Run: headless pygame with SDL's dummy video driver; simulated clock (each Clock.tick advances the game by its frame time, no real sleeping); random seed 0; keys injected as events and as key.get_pressed() state; no mouse input.
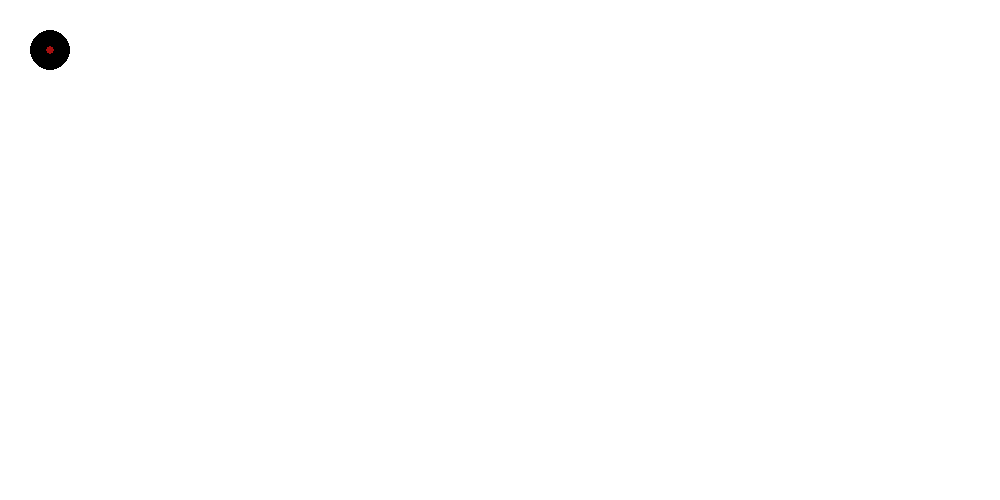
Frame 1 of 4 · flips 1–60 · no input
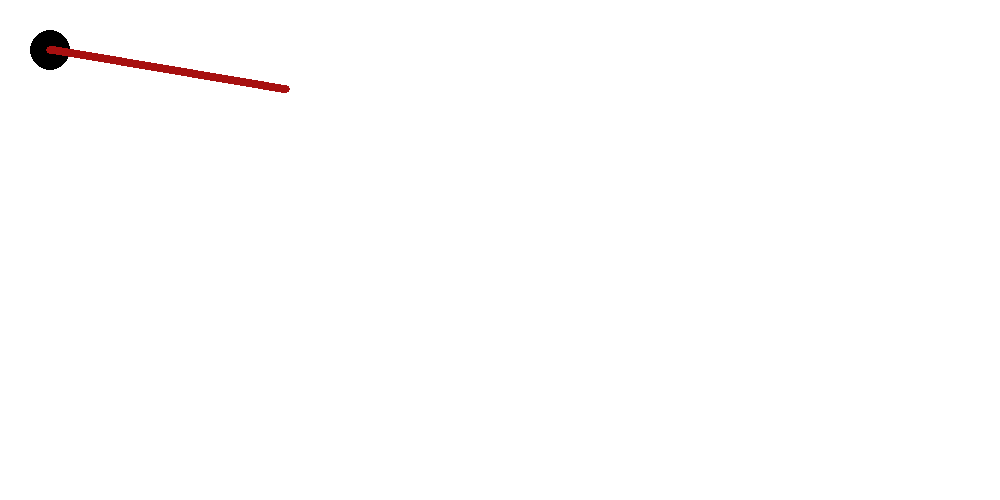
Frame 2 of 4 · flips 61–180 · tapped SPACE, RETURN · held RIGHT (→), D
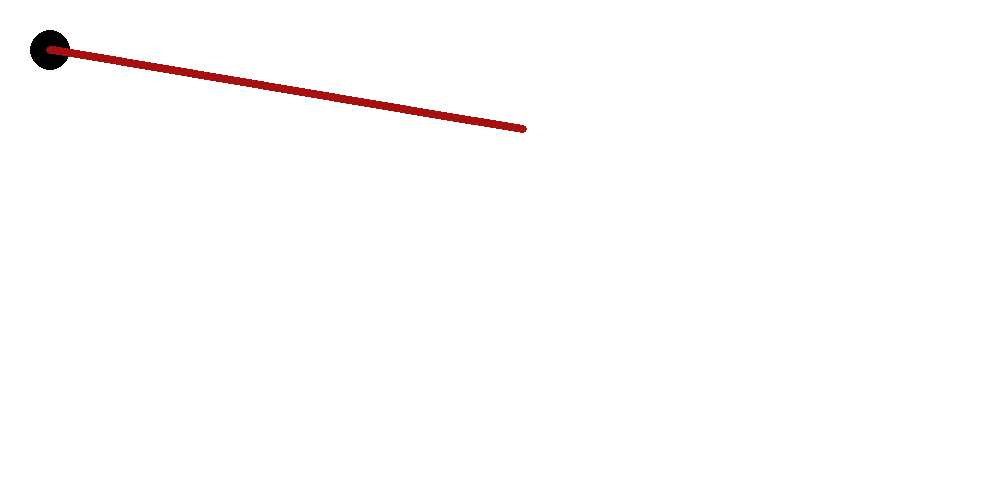
Frame 3 of 4 · flips 181–300 · held DOWN (↓), S
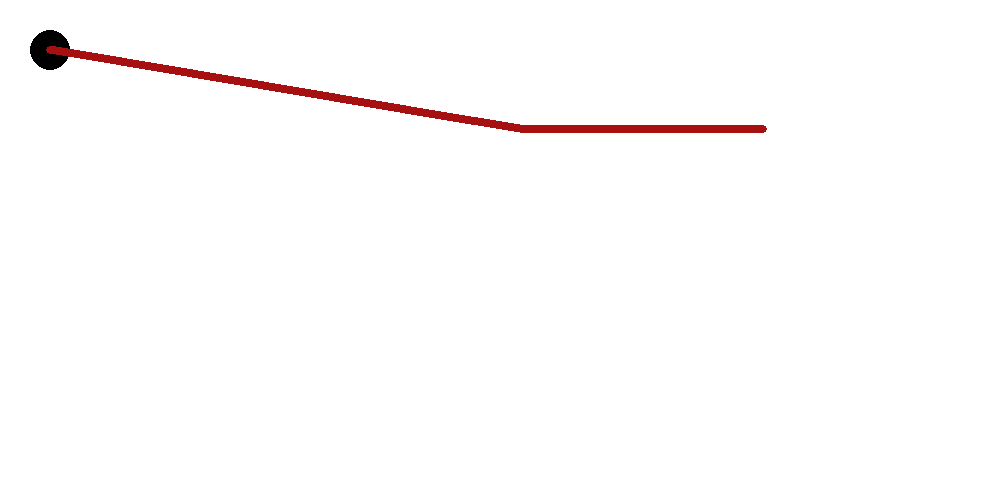
Frame 4 of 4 · flips 301–420 · held LEFT (←), A, UP (↑), W

The pygame program that drew these frames:

import pygame
import math
import dataclasses

width = 1000
height = 500
background_colour = (255, 255, 255)

color = (0,0,0)
center_point = (50,50)

pygame.display.set_caption('Achtung die Kurve')
screen = pygame.display.set_mode((width, height))

screen.fill(background_colour)

pygame.display.flip()

clock = pygame.time.Clock()

pygame.draw.circle(screen, color, center_point,  20)

pygame.display.update()

running = True

class Wurm():
    def __init__(self):
        self.breite = 8
        self.farbe = (167,16,16)
        self.x = 50
        self.y = 50
        self.y_pixel_per_frame = 0
        self.x_pixel_per_frame = 0
        self.winkel = 0
        self.speed = 2

    def move(self):
        self.x = self.x + self.x_pixel_per_frame
        self.y = self.y + self.y_pixel_per_frame

    def draw(self):
        pygame.draw.circle(screen,self.farbe,(self.x,self.y),self.breite//2)

    def turn(self, change):
        print("chang")

        self.winkel = self.winkel - change
        """
        if self.winkel > 360:
            self.winkel -= 360
        if self.winkel < 0:
            self.winkeld += 350
        """

        self.x_pixel_per_frame = math.cos(self.winkel/180)*self.speed
        self.y_pixel_per_frame = math.sin(self.winkel/180) * self.speed
        print(self.y_pixel_per_frame)







wurm = Wurm()






change = 30

while running:
    for event in pygame.event.get():
        if event.type == pygame.QUIT:
            pygame.quit()
            quit()
        elif event.type == pygame.KEYDOWN:
            #print(event)
            if event.key == pygame.K_ESCAPE:
                pygame.quit()
                quit()
            elif event.key == pygame.K_k:
                pass
            elif event.key == pygame.K_a:
                print ("a")
                wurm.turn(change)
            elif event.key == pygame.K_d:
                wurm.turn(-change)

    wurm.move()
    wurm.draw()




    pygame.display.update()
    clock.tick(60)
